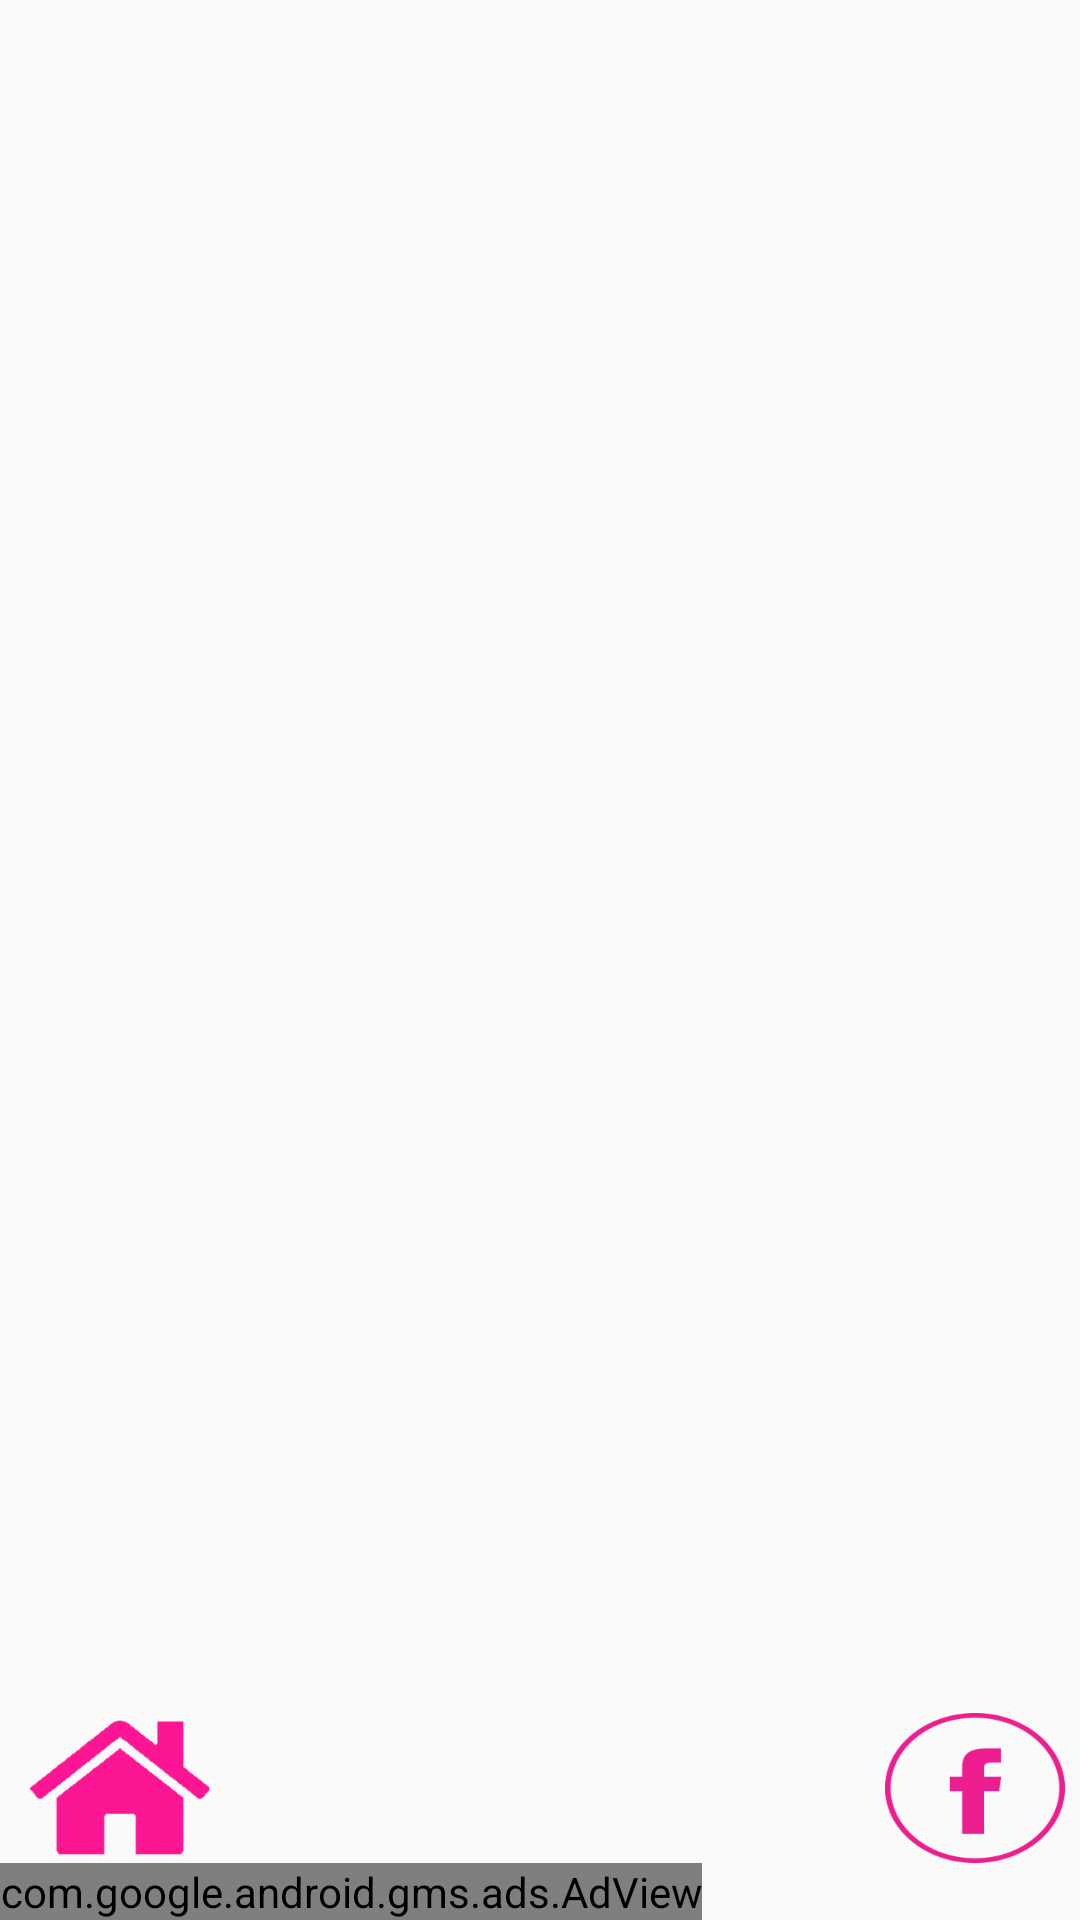

Here is an Android app screen rendered from its layout file. Give the layout XML and the strings, colors and styles it references.
<!-- AndroidManifest.xml: application theme AppTheme -->
<!-- res/layout/activity_share_image.xml -->
<?xml version="1.0" encoding="utf-8"?>
<android.support.design.widget.CoordinatorLayout xmlns:android="http://schemas.android.com/apk/res/android"
    xmlns:app="http://schemas.android.com/apk/res-auto"
    xmlns:tools="http://schemas.android.com/tools"
    android:layout_width="match_parent"
    android:layout_height="match_parent"
    android:fitsSystemWindows="true"

    tools:context=".SecondActivity">
    
    
    
    
    

    <android.support.v7.widget.Toolbar
        android:id="@+id/toolbar_share_activity"
        android:layout_width="match_parent"
        android:layout_height="0dp"
        android:background="#ff0000"
        app:theme="@style/ThemeOverlay.AppCompat.Dark.ActionBar"
        >
        
        
        
        

        
        
        
        
        
        
        
        



    </android.support.v7.widget.Toolbar>

    

    <include layout="@layout/content_share_image" />


</android.support.design.widget.CoordinatorLayout>
<!-- res/layout/content_share_image.xml (included above) -->
<?xml version="1.0" encoding="utf-8"?>
<LinearLayout xmlns:android="http://schemas.android.com/apk/res/android"
    xmlns:app="http://schemas.android.com/apk/res-auto"
    xmlns:tools="http://schemas.android.com/tools"
    xmlns:ads="http://schemas.android.com/apk/res-auto"
    android:layout_width="match_parent"
    android:layout_height="match_parent"
    android:orientation="vertical"
    app:layout_behavior="@string/appbar_scrolling_view_behavior"
    tools:context="com.tarikul.android.apps.my.myphotoframe.MainActivity"
    tools:showIn="@layout/activity_share_image">

    <RelativeLayout
        android:id="@+id/image_main_layout"
        android:layout_width="fill_parent"
        android:layout_height="fill_parent"
        android:orientation="horizontal"
        android:layout_weight="1"
        >

        <ImageView android:id="@+id/share_image_view"
            android:layout_width="fill_parent"
            android:layout_height="fill_parent"
            android:fitsSystemWindows="true"

            />


    </RelativeLayout>
    <FrameLayout
        android:layout_width="match_parent"
        android:layout_height="wrap_content"
        android:orientation="vertical"
        android:gravity="bottom"
        >
        <LinearLayout
            android:layout_width="match_parent"
            android:layout_height="wrap_content"
            android:orientation="horizontal"
            >
            <Button
                android:id="@+id/btn_first_page"
                android:layout_width="60dp"
                android:layout_height="45dp"
                android:layout_marginLeft="10dp"
                android:background="@drawable/home"
                />
            <Button
                android:id="@+id/btn_share_pic"
                android:layout_width="60dp"
                android:layout_height="50dp"
                android:layout_marginLeft="225dp"
                android:background="@drawable/share"
                />
        </LinearLayout>

    </FrameLayout>
    <RelativeLayout
        android:id="@+id/adViewMain"
        android:layout_width="wrap_content"
        android:layout_height="wrap_content"
        android:layout_centerHorizontal="true"

        >

    <com.google.android.gms.ads.AdView
        android:id="@+id/banner_AdView"
        android:layout_width="wrap_content"
        android:layout_height="wrap_content"
        android:layout_centerHorizontal="true"
        ads:adSize="SMART_BANNER"
        ads:adUnitId="@string/banner_id_photo_frame" />

    </RelativeLayout>

</LinearLayout>
<!-- resources referenced by this layout -->
<resources>
  <!-- drawable home: png bitmap (drawable, 61215 bytes) -->
  <!-- drawable share: png bitmap (drawable, 6895 bytes) -->
  <string name="banner_id_photo_frame">ca-app-pub-3059637287989503/9596913953</string>
  <style name="AppTheme.AppBarOverlay" parent="ThemeOverlay.AppCompat.Dark.ActionBar" />
  <style name="AppTheme" parent="Theme.AppCompat" />
  <style name="Theme.AppCompat" parent="Theme.AppCompat.Light.NoActionBar">
  
          <item name="windowActionModeOverlay">true</item>
          <item name="colorPrimary">@color/colorPrimary</item>
          <item name="colorPrimaryDark">@color/colorPrimaryDark</item>
          <item name="android:windowFullscreen">true</item>
  
      </style>
  <!-- not gathered from this repository: default colours our renderer supplied (Android Studio template values) -->
  <color name="colorPrimary">#FF6200EE</color>
  <color name="colorPrimaryDark">#FF3700B3</color>
</resources>
